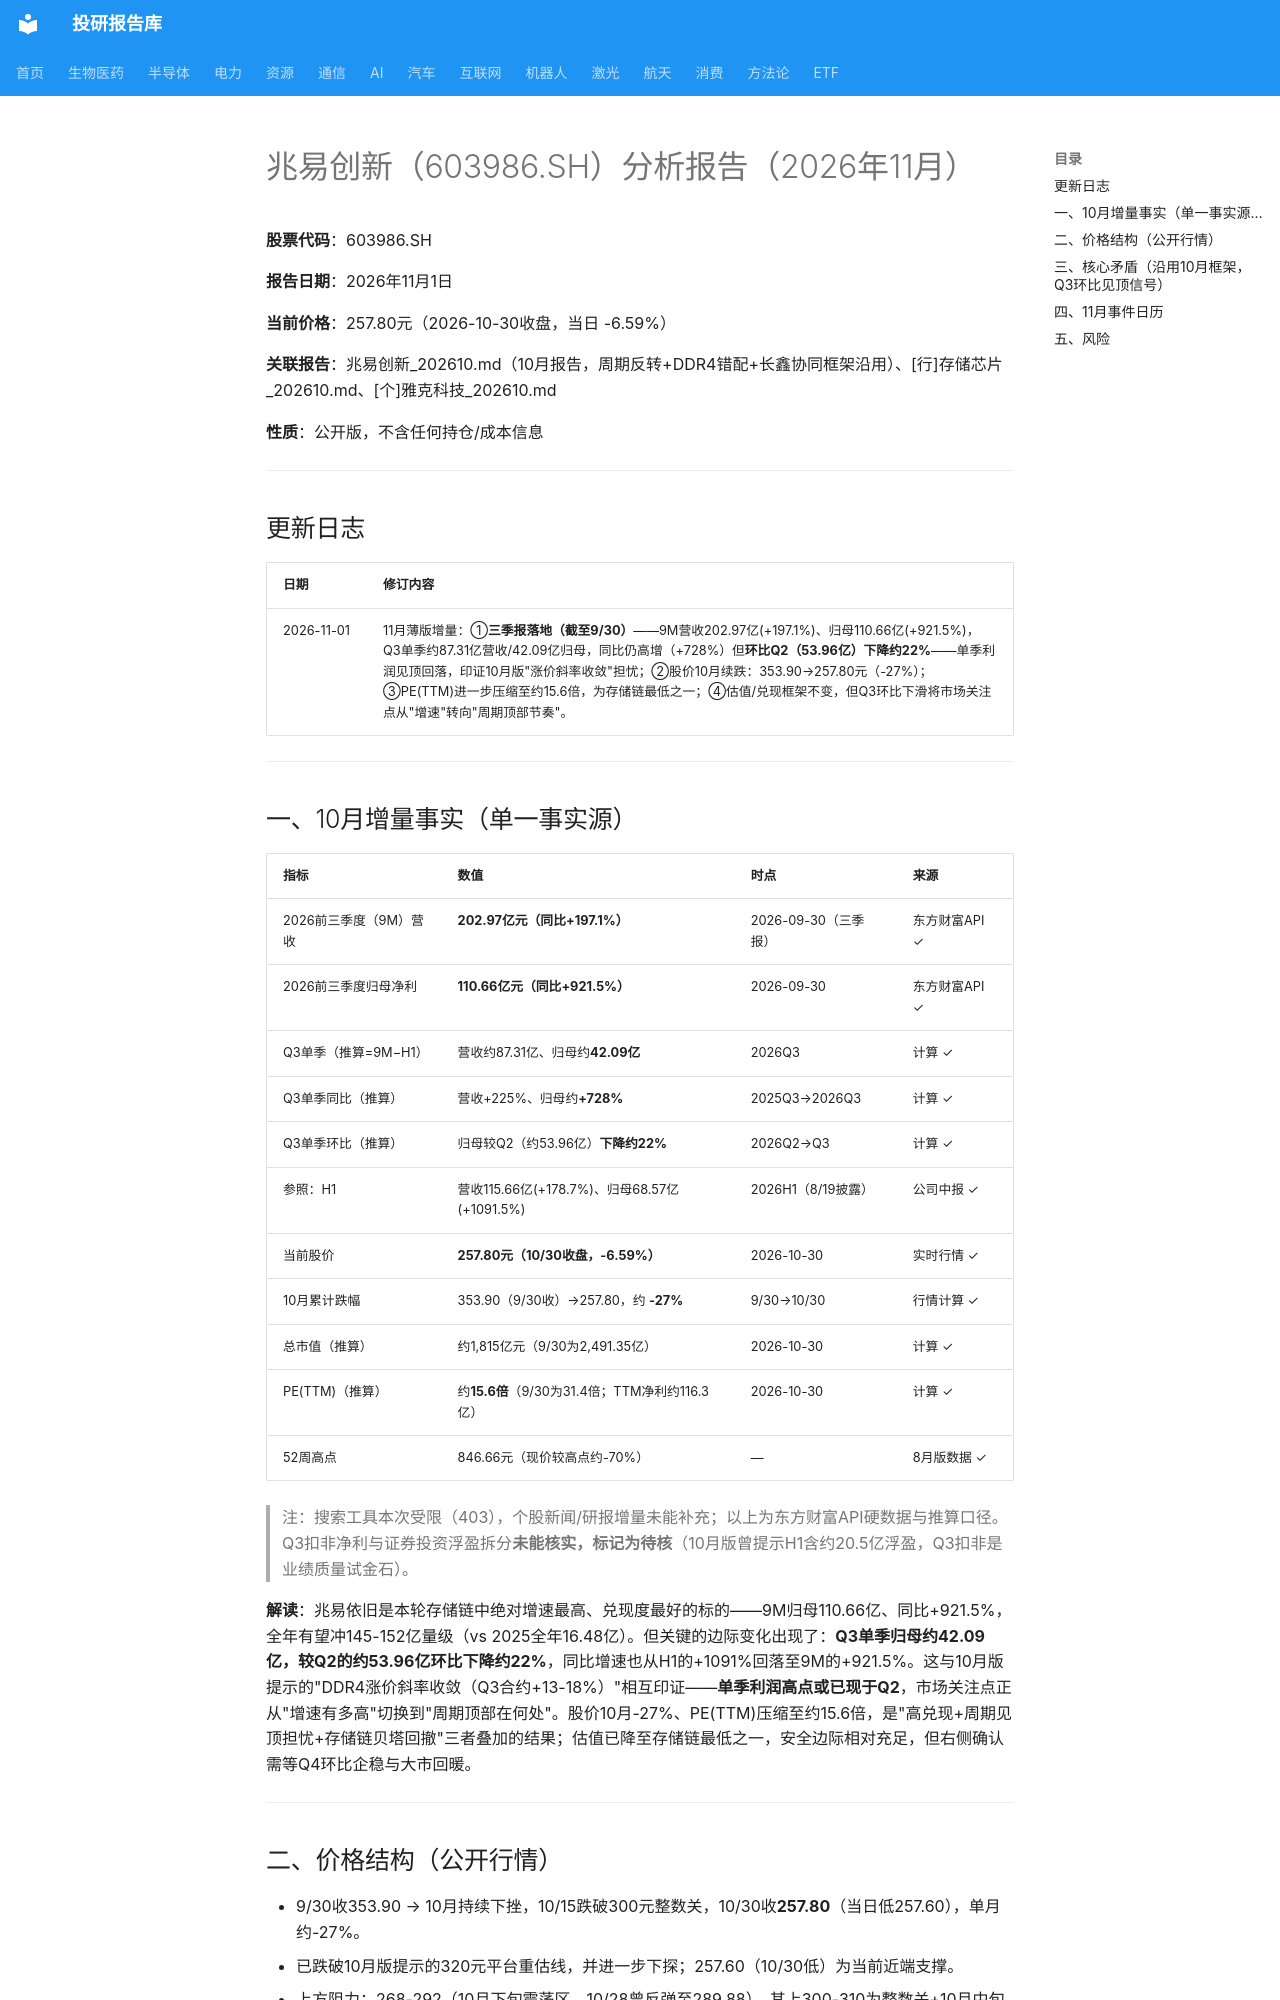

repository: zyxdtk/research · page: sectors/semiconductor/兆易创新_202611/index.html · generator: mkdocs

# 兆易创新（603986.SH）分析报告（2026年11月）

**股票代码**：603986.SH

**报告日期**：2026年11月1日

**当前价格**：257.80元（2026-10-30收盘，当日 -6.59%）

**关联报告**：兆易创新_202610.md（10月报告，周期反转+DDR4错配+长鑫协同框架沿用）、[行]存储芯片_202610.md、[个]雅克科技_202610.md

**性质**：公开版，不含任何持仓/成本信息

---

## 更新日志

| 日期 | 修订内容 |
|------|---------|
| 2026-11-01 | 11月薄版增量：①**三季报落地（截至9/30）**——9M营收202.97亿(+197.1%)、归母110.66亿(+921.5%)，Q3单季约87.31亿营收/42.09亿归母，同比仍高增（+728%）但**环比Q2（53.96亿）下降约22%**——单季利润见顶回落，印证10月版"涨价斜率收敛"担忧；②股价10月续跌：353.90→257.80元（-27%）；③PE(TTM)进一步压缩至约15.6倍，为存储链最低之一；④估值/兑现框架不变，但Q3环比下滑将市场关注点从"增速"转向"周期顶部节奏"。 |

---

## 一、10月增量事实（单一事实源）

| 指标 | 数值 | 时点 | 来源 |
|------|------|------|------|
| 2026前三季度（9M）营收 | **202.97亿元（同比+197.1%）** | 2026-09-30（三季报） | 东方财富API ✓ |
| 2026前三季度归母净利 | **110.66亿元（同比+921.5%）** | 2026-09-30 | 东方财富API ✓ |
| Q3单季（推算=9M−H1） | 营收约87.31亿、归母约**42.09亿** | 2026Q3 | 计算 ✓ |
| Q3单季同比（推算） | 营收+225%、归母约**+728%** | 2025Q3→2026Q3 | 计算 ✓ |
| Q3单季环比（推算） | 归母较Q2（约53.96亿）**下降约22%** | 2026Q2→Q3 | 计算 ✓ |
| 参照：H1 | 营收115.66亿(+178.7%)、归母68.57亿(+1091.5%) | 2026H1（8/19披露） | 公司中报 ✓ |
| 当前股价 | **257.80元（10/30收盘，-6.59%）** | 2026-10-30 | 实时行情 ✓ |
| 10月累计跌幅 | 353.90（9/30收）→257.80，约 **-27%** | 9/30→10/30 | 行情计算 ✓ |
| 总市值（推算） | 约1,815亿元（9/30为2,491.35亿） | 2026-10-30 | 计算 ✓ |
| PE(TTM)（推算） | 约**15.6倍**（9/30为31.4倍；TTM净利约116.3亿） | 2026-10-30 | 计算 ✓ |
| 52周高点 | 846.66元（现价较高点约-70%） | — | 8月版数据 ✓ |

> 注：搜索工具本次受限（403），个股新闻/研报增量未能补充；以上为东方财富API硬数据与推算口径。Q3扣非净利与证券投资浮盈拆分**未能核实，标记为待核**（10月版曾提示H1含约20.5亿浮盈，Q3扣非是业绩质量试金石）。

**解读**：兆易依旧是本轮存储链中绝对增速最高、兑现度最好的标的——9M归母110.66亿、同比+921.5%，全年有望冲145-152亿量级（vs 2025全年16.48亿）。但关键的边际变化出现了：**Q3单季归母约42.09亿，较Q2的约53.96亿环比下降约22%**，同比增速也从H1的+1091%回落至9M的+921.5%。这与10月版提示的"DDR4涨价斜率收敛（Q3合约+13-18%）"相互印证——**单季利润高点或已现于Q2**，市场关注点正从"增速有多高"切换到"周期顶部在何处"。股价10月-27%、PE(TTM)压缩至约15.6倍，是"高兑现+周期见顶担忧+存储链贝塔回撤"三者叠加的结果；估值已降至存储链最低之一，安全边际相对充足，但右侧确认需等Q4环比企稳与大市回暖。

---
